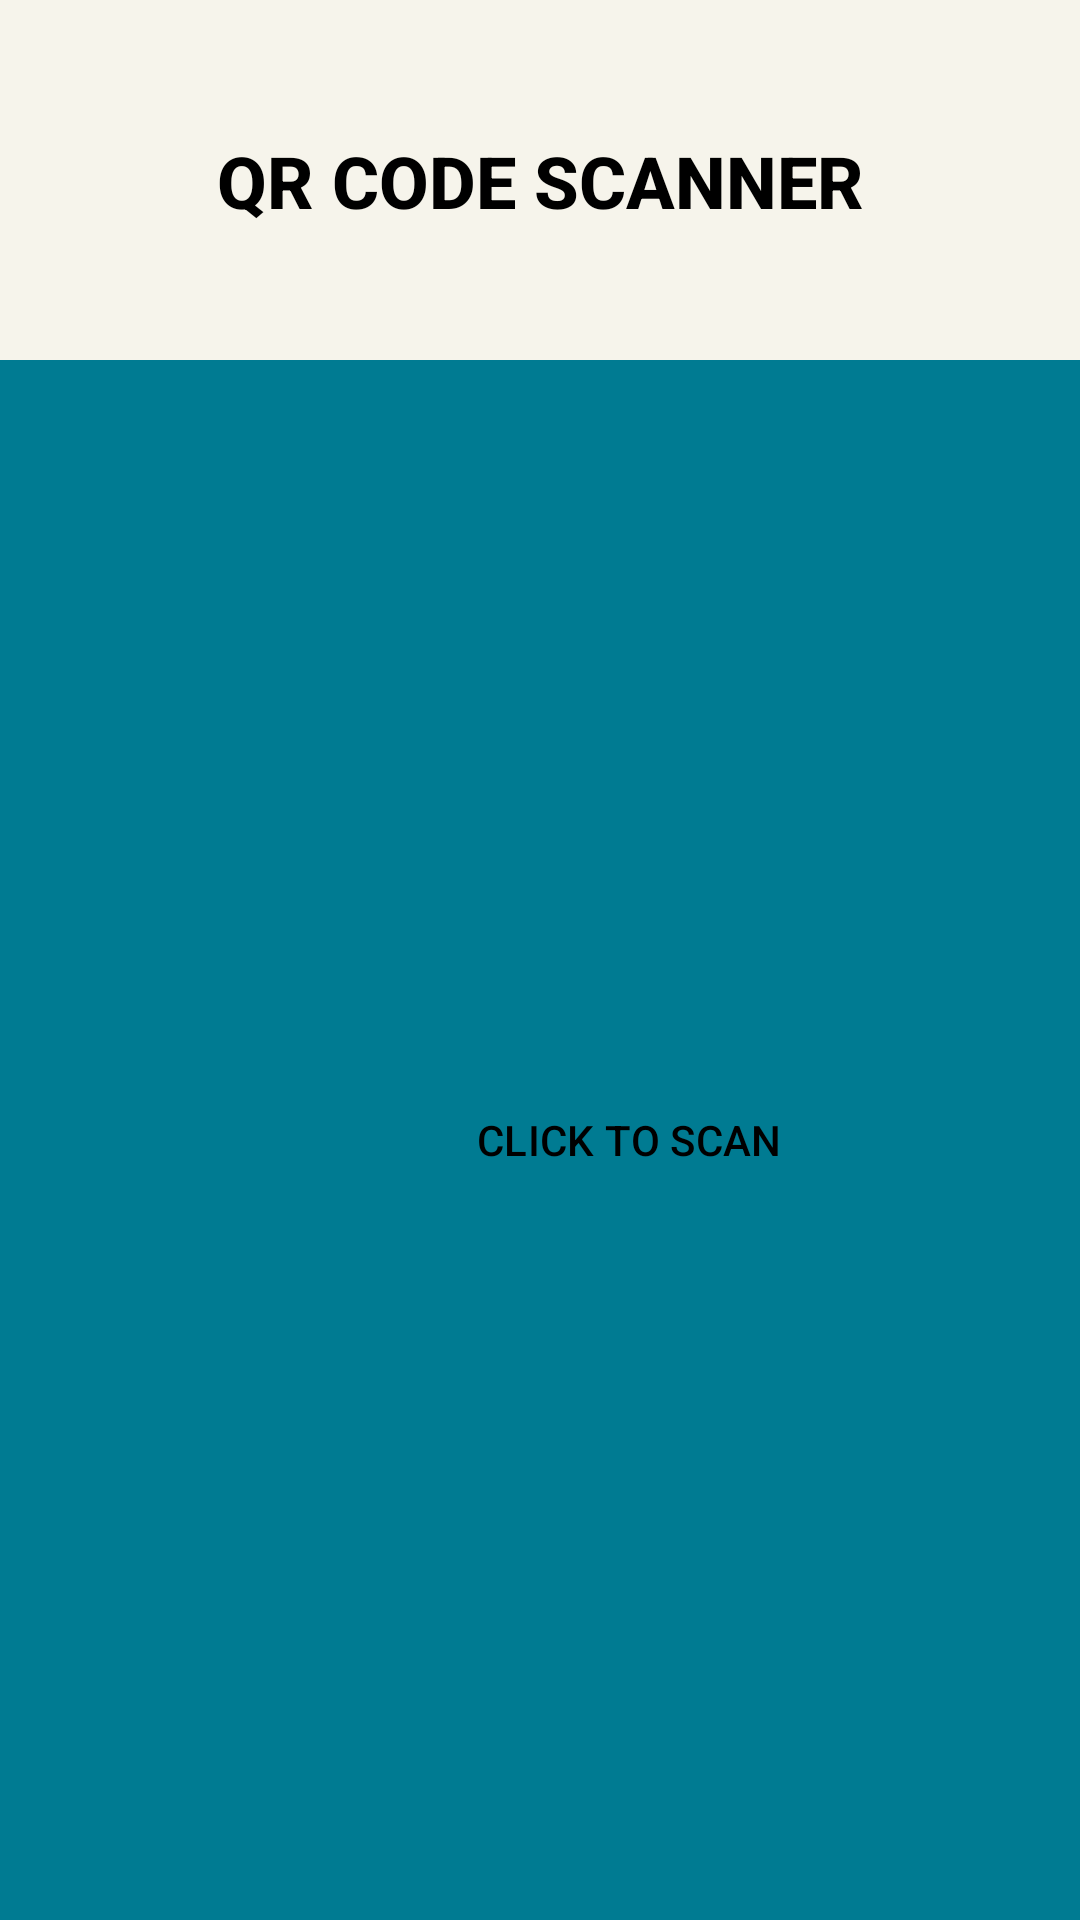

Reconstruct the res/layout file that produces this screen, plus the resources it refers to.
<!-- AndroidManifest.xml: application theme Theme.SCANME -->
<!-- res/layout/activity_main.xml -->
<?xml version="1.0" encoding="utf-8"?>
<androidx.constraintlayout.widget.ConstraintLayout xmlns:android="http://schemas.android.com/apk/res/android"
    xmlns:app="http://schemas.android.com/apk/res-auto"
    xmlns:tools="http://schemas.android.com/tools"
    android:id="@+id/linearLayout"
    android:layout_width="match_parent"
    android:layout_height="match_parent"
    android:background="#91C8E4"
    android:backgroundTintMode="multiply"
    tools:context=".MainActivity">

    <androidx.constraintlayout.widget.ConstraintLayout
        android:id="@+id/constraintLayout"
        android:layout_width="match_parent"
        android:layout_height="match_parent"
        android:background="#007B92"
        tools:layout_editor_absoluteX="16dp"
        tools:layout_editor_absoluteY="-186dp">

        <androidx.constraintlayout.widget.ConstraintLayout
            android:id="@+id/constraintLayout2"
            android:layout_width="match_parent"
            android:layout_height="120dp"
            android:animateLayoutChanges="false"
            android:background="#F6F4EB"
            app:layout_constraintEnd_toEndOf="parent"
            app:layout_constraintStart_toStartOf="parent"
            app:layout_constraintTop_toTopOf="parent">

            <TextView
                android:id="@+id/textView"
                android:layout_width="wrap_content"
                android:layout_height="wrap_content"
                android:text="QR CODE SCANNER"
                android:textAppearance="@style/TextAppearance.AppCompat.Body2"
                android:textColor="#000000"
                android:textSize="24sp"
                android:textStyle="bold"
                app:layout_constraintBottom_toBottomOf="parent"
                app:layout_constraintEnd_toEndOf="parent"
                app:layout_constraintStart_toStartOf="parent"
                app:layout_constraintTop_toTopOf="parent" />
        </androidx.constraintlayout.widget.ConstraintLayout>

        <Button
            android:id="@+id/button"
            style="@style/Widget.Material3.Button.ElevatedButton"
            android:layout_width="211dp"
            android:layout_height="68dp"
            android:text="@string/click_to_scan"
            android:textColor="@color/black"
            app:layout_constraintBottom_toBottomOf="parent"
            app:layout_constraintEnd_toEndOf="parent"
            app:layout_constraintHorizontal_bias="0.7"
            app:layout_constraintStart_toStartOf="parent"
            app:layout_constraintTop_toBottomOf="@+id/constraintLayout2"
            app:rippleColor="#BF9191" />

        <ImageView
            android:id="@+id/imageView5"
            android:layout_width="72dp"
            android:layout_height="65dp"
            app:layout_constraintBottom_toBottomOf="@+id/button"
            app:layout_constraintEnd_toStartOf="@+id/button"
            app:layout_constraintHorizontal_bias="0.823"
            app:layout_constraintStart_toStartOf="parent"
            app:srcCompat="@drawable/_6580"
            app:tint="@color/white" />
    </androidx.constraintlayout.widget.ConstraintLayout>

</androidx.constraintlayout.widget.ConstraintLayout>
<!-- resources referenced by this layout -->
<resources>
  <string name="click_to_scan">CLICK TO SCAN</string>
  <style name="Theme.SCANME" parent="Base.Theme.SCANME" />
  <style name="Base.Theme.SCANME" parent="Theme.Material3.DayNight.NoActionBar">
          
          
      </style>
  <!-- not gathered from this repository: default colours our renderer supplied (Android Studio template values) -->
  <color name="black">#FF000000</color>
  <color name="white">#FFFFFFFF</color>
</resources>
